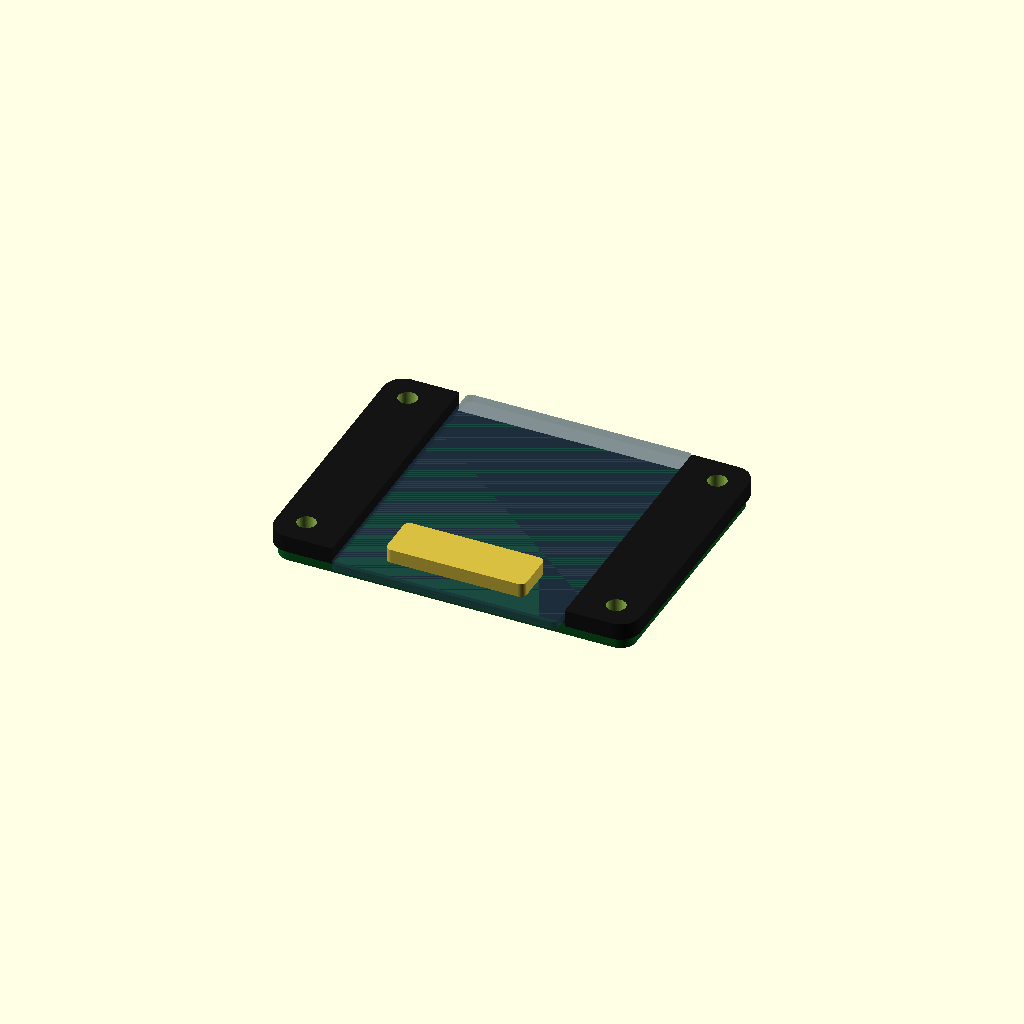
Cell 1: the model at its default parameters.
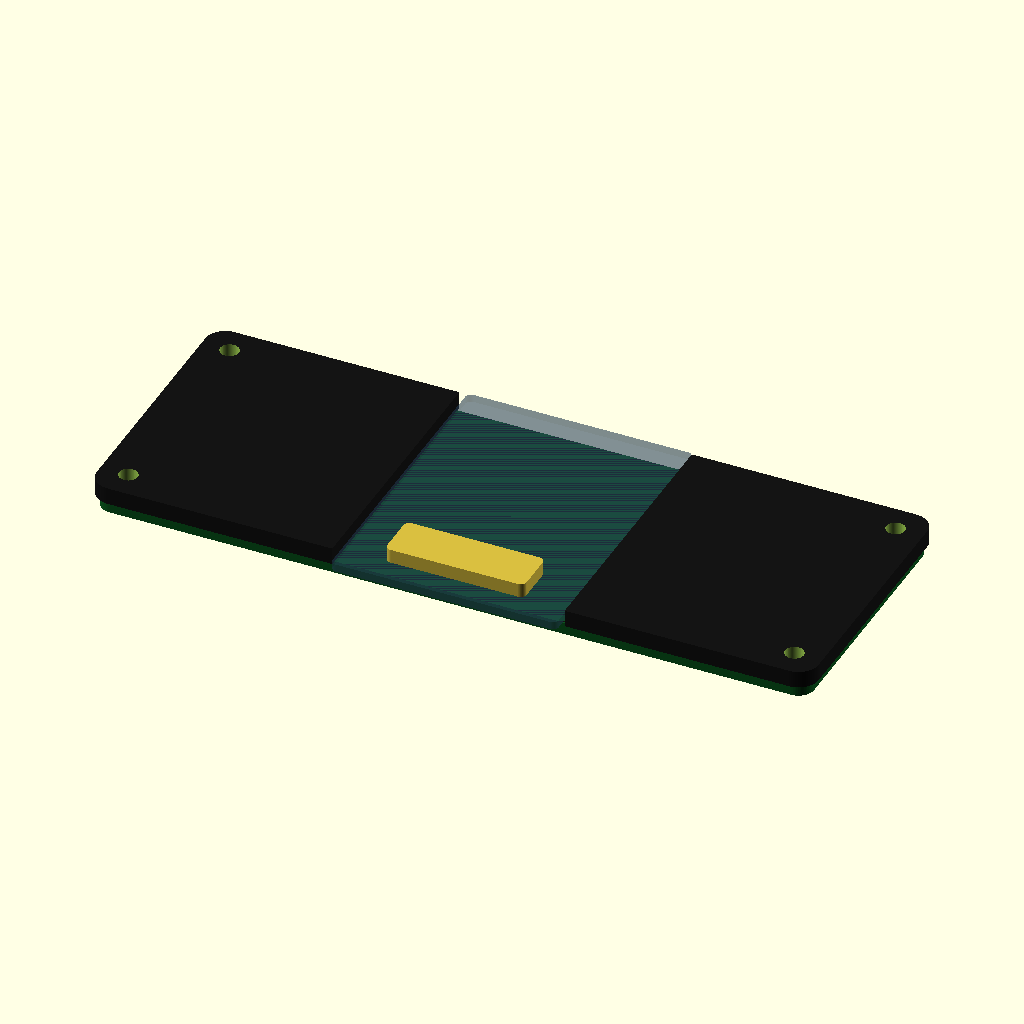
Cell 2: board_w = 92 (everything else at default).
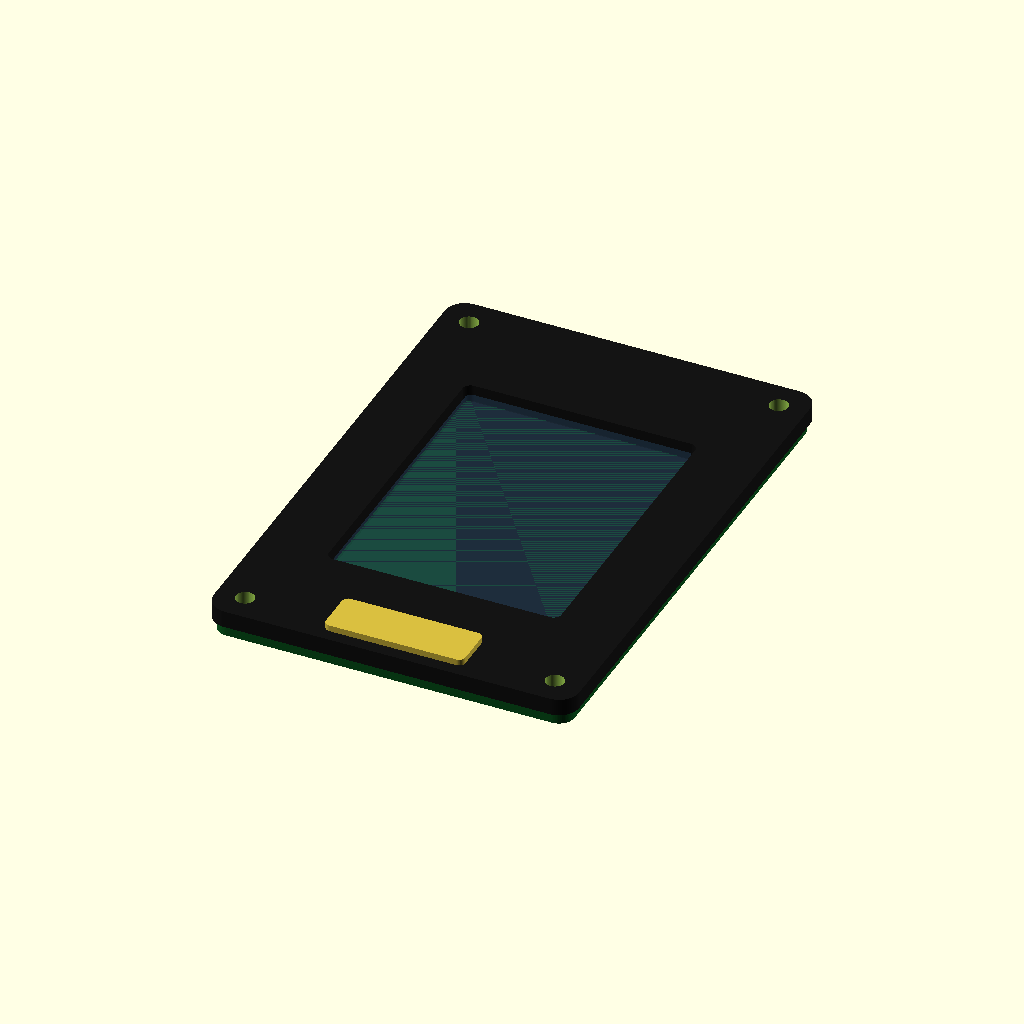
Cell 3: the same model with board_h = 68.
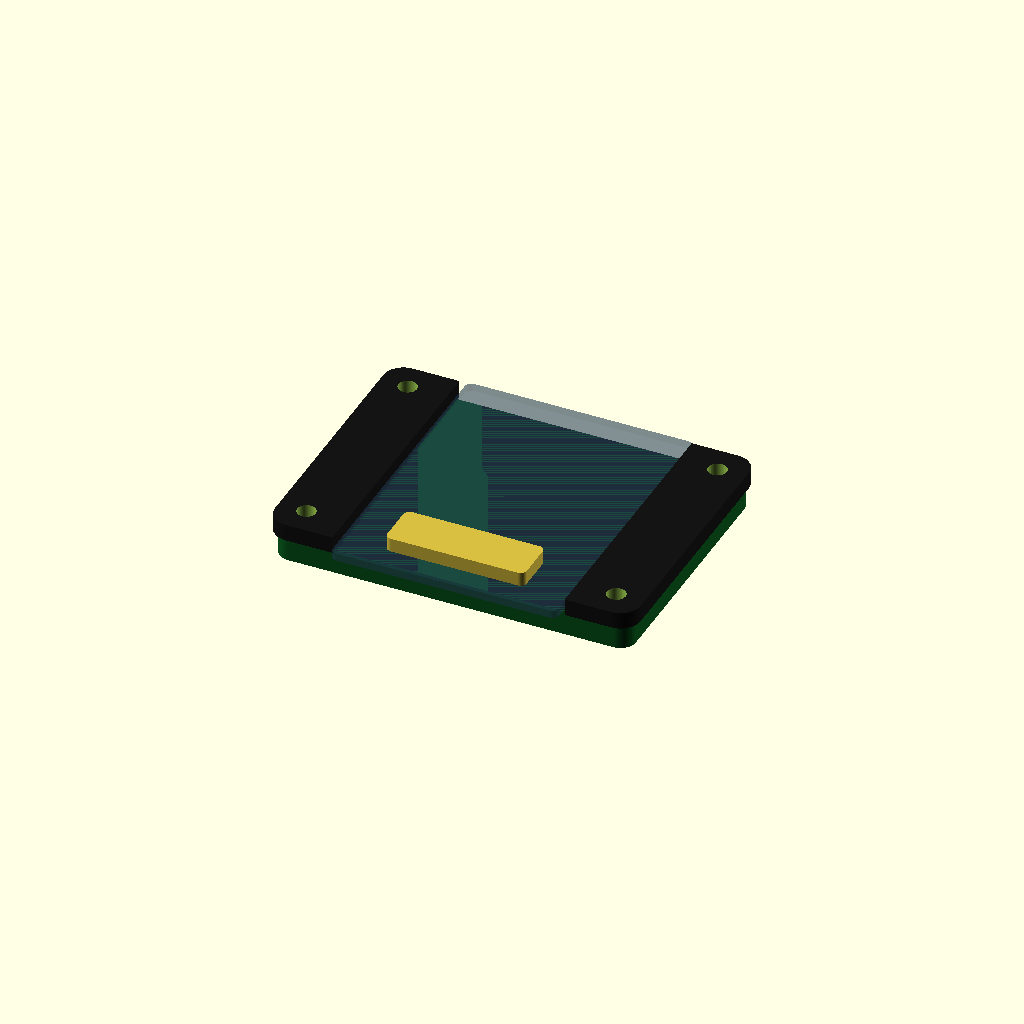
Cell 4: board_t = 3.2 (everything else at default).
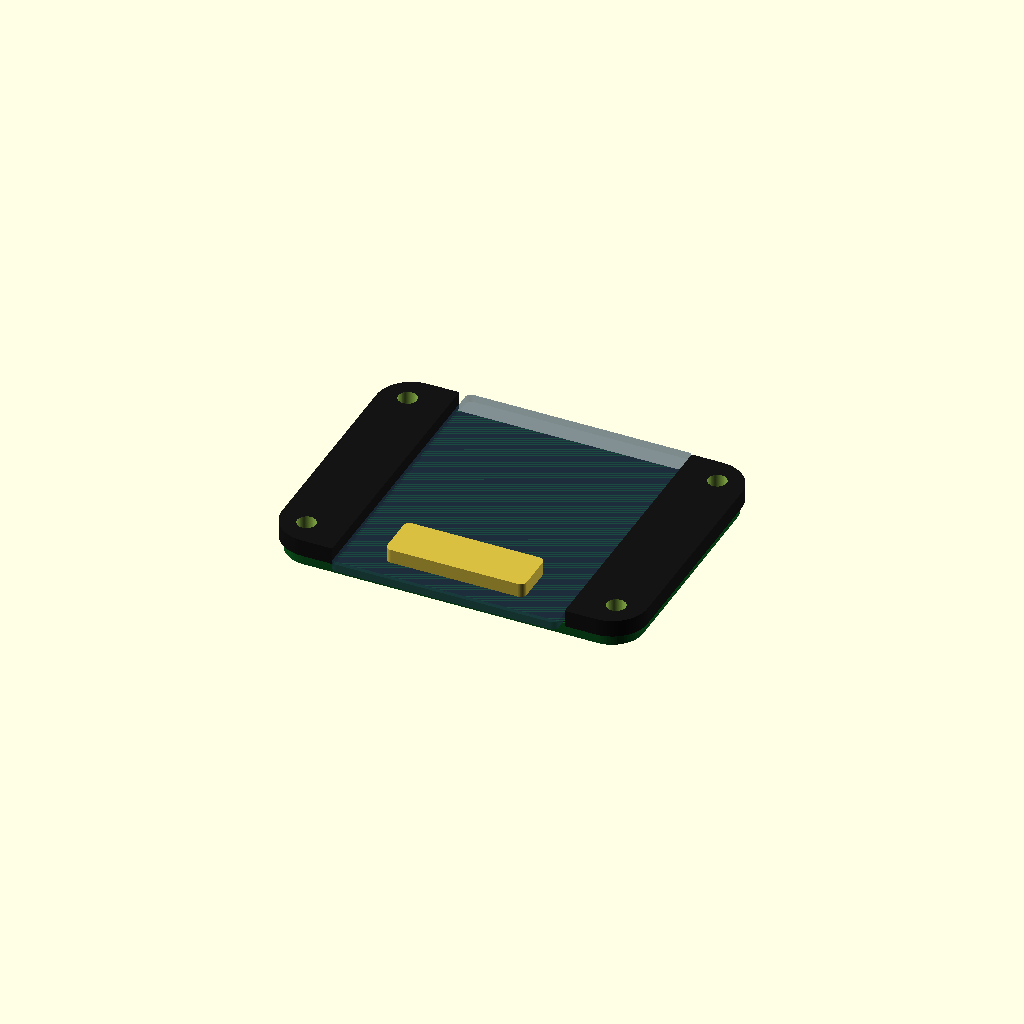
Cell 5: corner_r = 4 (everything else at default).
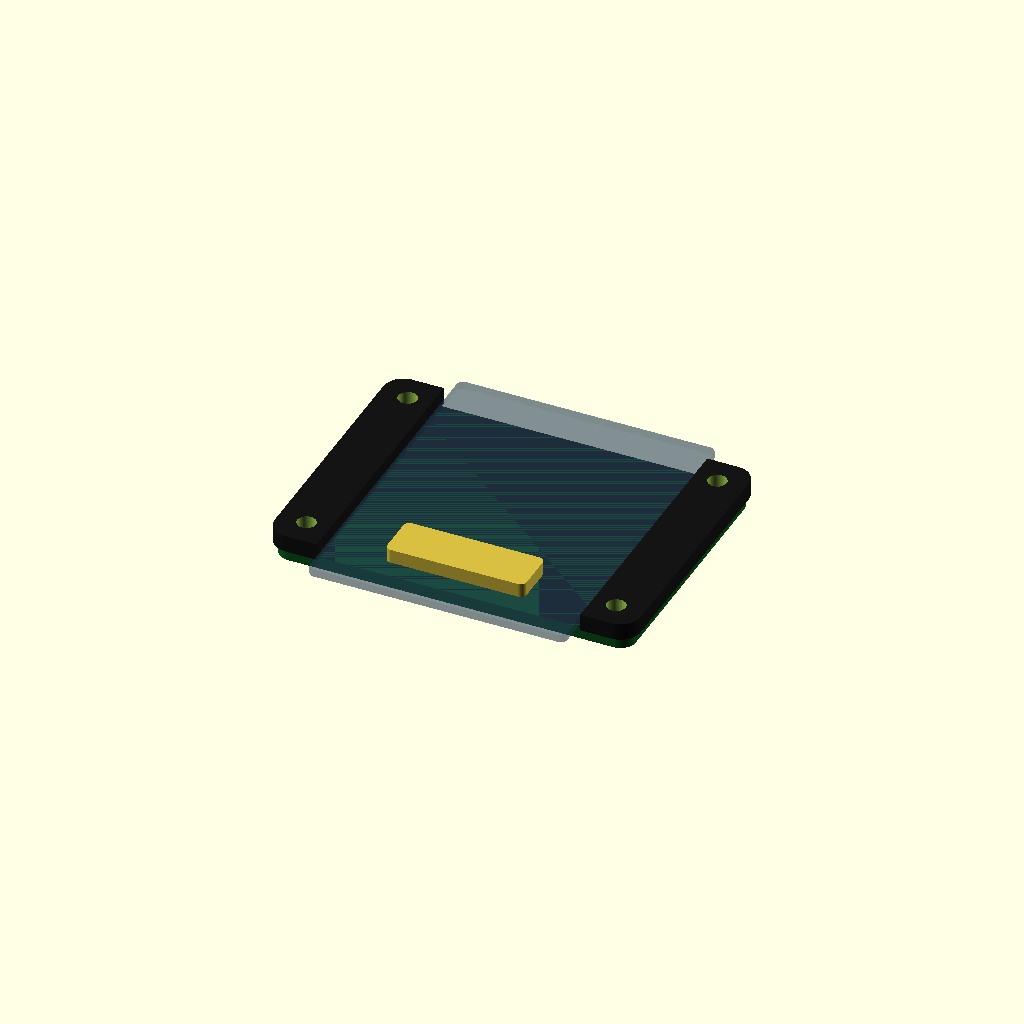
Cell 6: bezel_margin = 4 (everything else at default).
All cells are drawn from one camera (rotation 55°, 0°, 25°, orthographic, colour scheme Cornfield), so only the parameter changes between them.
The OpenSCAD source (additional_study/matched_effort/results/direct_matched_calls/scad/display__TFT128x160.scad):
$fn = 64;

// Units: mm
board_w = 46.0;
board_h = 34.0;
board_t = 1.6;

corner_r = 2.0;

bezel_margin = 2.0;      // border around visible area
bezel_t = 2.2;           // thickness above PCB
bezel_overhang = 0.6;    // bezel extends beyond PCB outline slightly

glass_t = 1.0;
glass_inset = 0.4;       // inset from bezel inner opening

// Approximate visible area for 128x160 TFT (portrait), scaled to fit module
vis_w = 26.0;
vis_h = 35.0;

// Placement (centered)
vis_center_x = 0;
vis_center_y = 0;

// Simple connector footprint (approx) on one short edge
conn_w = 18.0;
conn_h = 6.0;
conn_t = 3.0;
conn_offset_y = -(board_h/2 - conn_h/2 - 1.0);

module rounded_rect_2d(w, h, r) {
    r2 = min(r, min(w, h)/2);
    hull() {
        translate([ w/2 - r2,  h/2 - r2]) circle(r=r2);
        translate([-w/2 + r2,  h/2 - r2]) circle(r=r2);
        translate([ w/2 - r2, -h/2 + r2]) circle(r=r2);
        translate([-w/2 + r2, -h/2 + r2]) circle(r=r2);
    }
}

module pcb() {
    color([0.05, 0.35, 0.12])
    linear_extrude(height=board_t)
        rounded_rect_2d(board_w, board_h, corner_r);
}

module bezel() {
    outer_w = board_w + 2*bezel_overhang;
    outer_h = board_h + 2*bezel_overhang;

    inner_w = vis_w + 2*bezel_margin;
    inner_h = vis_h + 2*bezel_margin;

    color([0.08, 0.08, 0.08])
    translate([0,0,board_t])
    difference() {
        linear_extrude(height=bezel_t)
            rounded_rect_2d(outer_w, outer_h, corner_r + bezel_overhang);

        // Window opening
        translate([vis_center_x, vis_center_y, -0.1])
        linear_extrude(height=bezel_t + 0.2)
            rounded_rect_2d(inner_w, inner_h, 1.0);
    }
}

module glass() {
    inner_w = vis_w + 2*bezel_margin - 2*glass_inset;
    inner_h = vis_h + 2*bezel_margin - 2*glass_inset;

    color([0.15, 0.25, 0.35, 0.35])
    translate([vis_center_x, vis_center_y, board_t + 0.2])
    linear_extrude(height=glass_t)
        rounded_rect_2d(inner_w, inner_h, 0.8);
}

module display_active_area() {
    color([0.02, 0.02, 0.02])
    translate([vis_center_x, vis_center_y, board_t + 0.25])
    linear_extrude(height=0.2)
        rounded_rect_2d(vis_w, vis_h, 0.6);
}

module connector() {
    color([0.85, 0.75, 0.25])
    translate([0, conn_offset_y, board_t])
    linear_extrude(height=conn_t)
        rounded_rect_2d(conn_w, conn_h, 0.8);
}

module mounting_holes() {
    hole_d = 2.4;
    inset = 3.0;
    for (sx = [-1, 1], sy = [-1, 1]) {
        translate([sx*(board_w/2 - inset), sy*(board_h/2 - inset), -0.1])
            cylinder(d=hole_d, h=board_t + bezel_t + 2.0);
    }
}

difference() {
    union() {
        pcb();
        bezel();
        glass();
        display_active_area();
        connector();
    }
    mounting_holes();
}
Customizer parameters (derived from the source; name, type, default, range or options):
board_w: number, default 46
board_h: number, default 34
board_t: number, default 1.6
corner_r: number, default 2
bezel_margin: number, default 2
bezel_t: number, default 2.2
bezel_overhang: number, default 0.6
glass_t: number, default 1
glass_inset: number, default 0.4
vis_w: number, default 26
vis_h: number, default 35
vis_center_x: number, default 0
vis_center_y: number, default 0
conn_w: number, default 18
conn_h: number, default 6
conn_t: number, default 3
